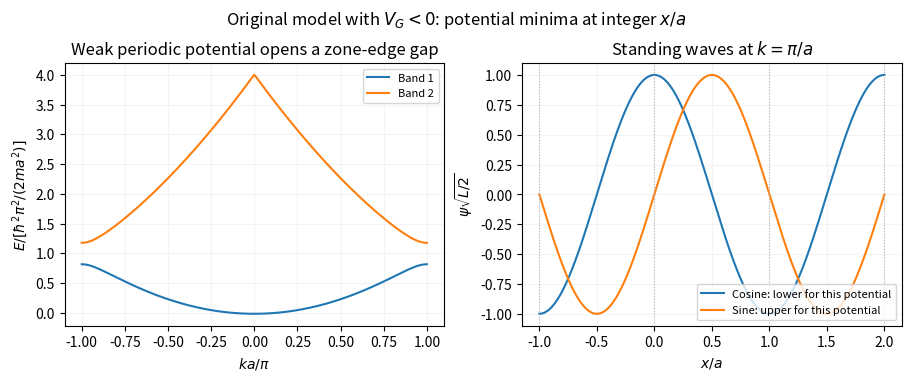

Here is the Python script that generated this plot: (Note: this script raises an exception after producing the figure.)
"""Original explanatory plot; run from the corresponding _media directory."""
from pathlib import Path
import numpy as np
import matplotlib
matplotlib.use("Agg")
import matplotlib.pyplot as plt
plt.rcParams.update({"font.size": 10, "figure.facecolor": "white", "axes.facecolor": "white"})

fig,axs=plt.subplots(1,2,figsize=(9,3.7),layout='constrained');k=np.linspace(-1,1,501);g=np.arange(-4,5);bands=[]
for q in k:
 H=np.diag((q+2*g)**2)+np.diag(np.full(8,-.18),1)+np.diag(np.full(8,-.18),-1);bands.append(np.linalg.eigvalsh(H)[:2])
bands=np.array(bands)
for j in range(2):axs[0].plot(k,bands[:,j],label=f'Band {j+1}')
axs[0].set(xlabel=r'$ka/\pi$',ylabel=r'$E/[\hbar^2\pi^2/(2ma^2)]$',title='Weak periodic potential opens a zone-edge gap');axs[0].legend(fontsize=8)
x=np.linspace(-1,2,600);axs[1].plot(x,np.cos(np.pi*x),label='Cosine: lower for this potential');axs[1].plot(x,np.sin(np.pi*x),label='Sine: upper for this potential')
for n in [-1,0,1,2]:axs[1].axvline(n,color='0.7',ls=':',lw=.8)
axs[1].set(xlabel=r'$x/a$',ylabel=r'$\psi\sqrt{L/2}$',title=r'Standing waves at $k=\pi/a$');axs[1].legend(fontsize=8,loc='lower right')
for a in axs:a.grid(alpha=.13)
fig.suptitle(r'Original model with $V_G<0$: potential minima at integer $x/a$')

fig.savefig(Path.cwd()/Path(__file__).with_suffix(".png").name, dpi=150, facecolor="white", bbox_inches="tight")
plt.close(fig)
